Image classification data set "datasets_masked" (yaman1444/master-reseach on GitHub). Class labels (3): benign, malignant, normal.

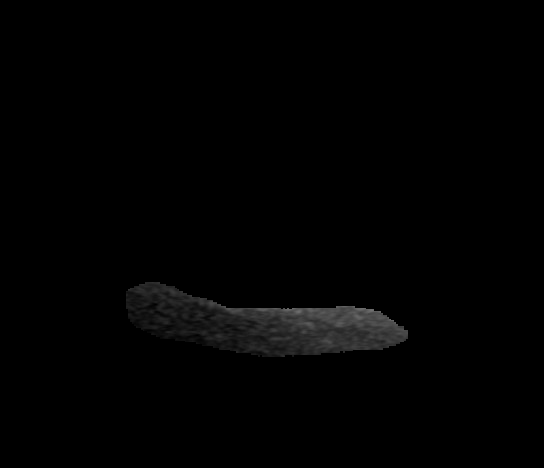
Label: benign

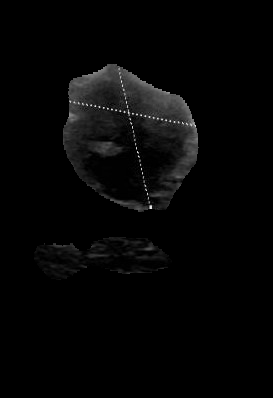
Label: malignant

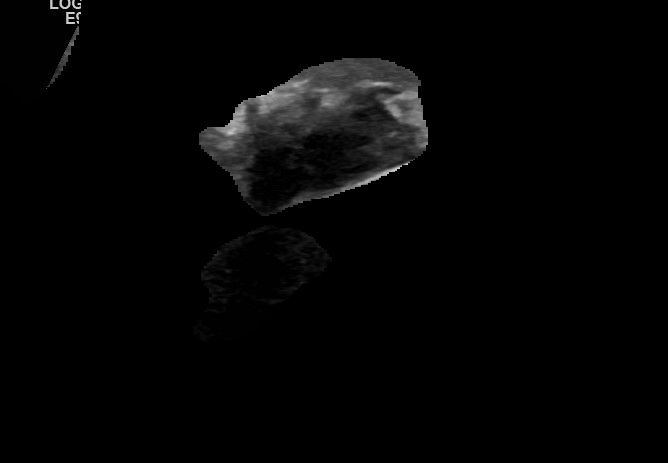
Label: malignant

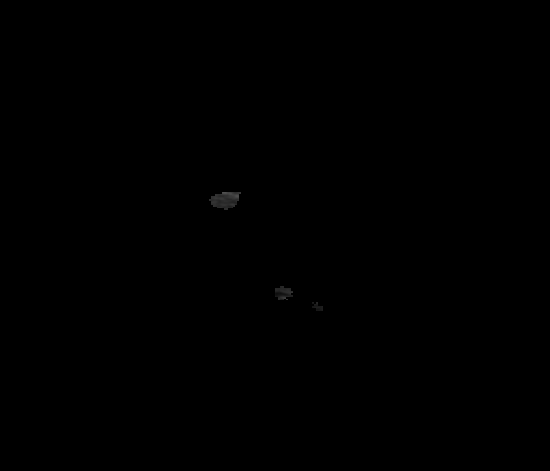
Label: normal

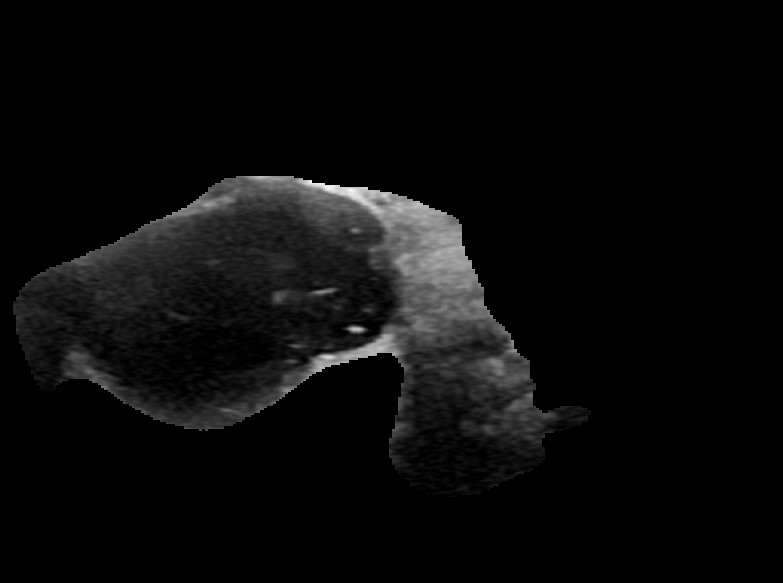
Label: benign

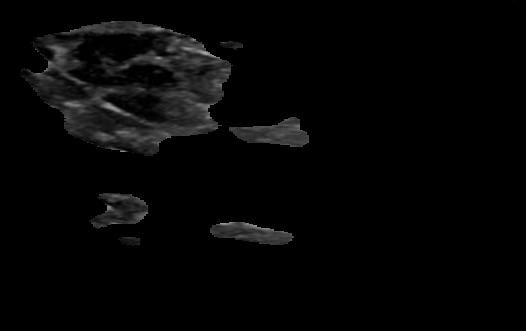
Label: benign
